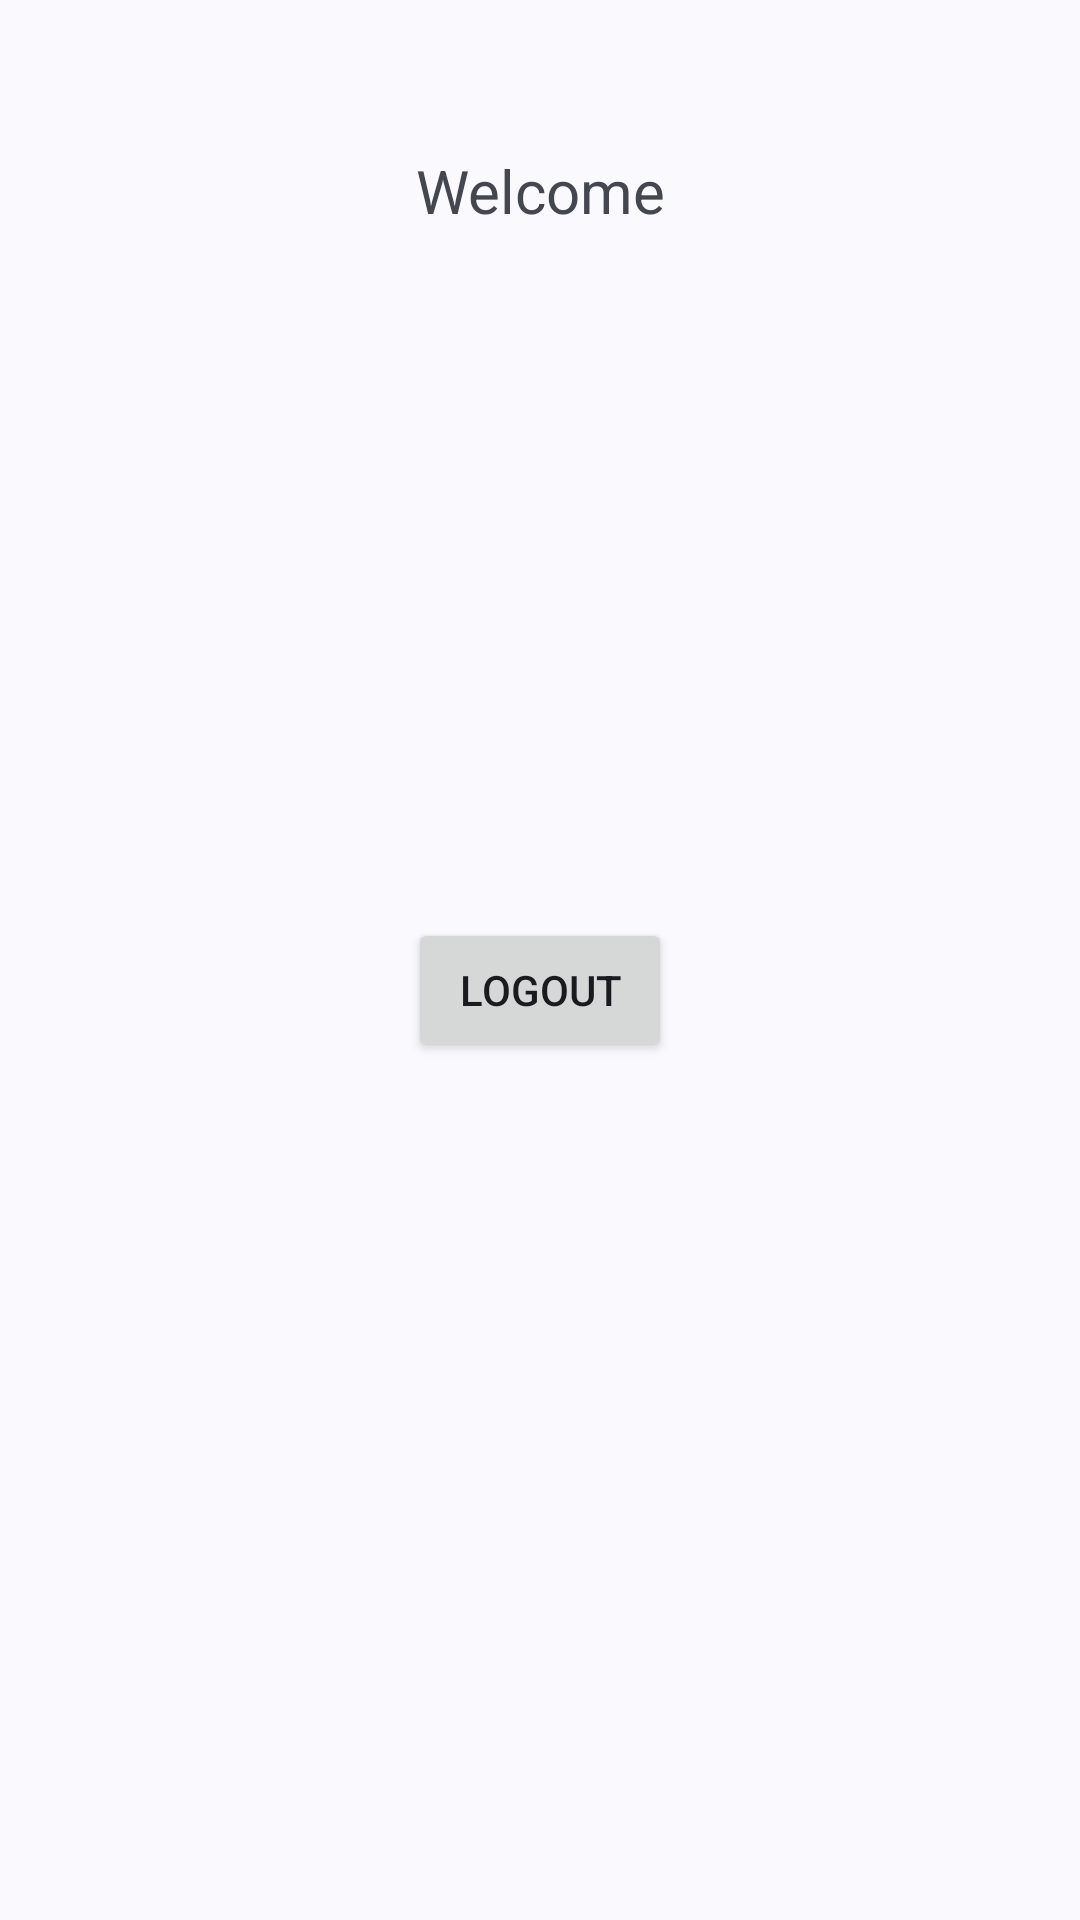

Reconstruct the res/layout file that produces this screen, plus the resources it refers to.
<!-- AndroidManifest.xml: application theme Theme.Material3.DynamicColors.DayNight -->
<!-- res/layout/fragment_notifications.xml -->
<?xml version="1.0" encoding="utf-8"?>
<RelativeLayout xmlns:android="http://schemas.android.com/apk/res/android"
    xmlns:app="http://schemas.android.com/apk/res-auto"
    xmlns:tools="http://schemas.android.com/tools"
    android:layout_width="match_parent"
    android:layout_height="match_parent"
    tools:context=".ui.notifications.NotificationsFragment">

    <TextView
        android:id="@+id/text_notifications"
        android:layout_width="match_parent"
        android:layout_height="wrap_content"
        android:layout_marginStart="8dp"
        android:layout_marginTop="50dp"
        android:layout_marginEnd="8dp"
        android:layout_centerHorizontal="true"
        android:gravity="center"
        android:text="Welcome"
        android:textAlignment="center"
        android:textSize="20sp"
        app:layout_constraintBottom_toBottomOf="parent"
        app:layout_constraintEnd_toEndOf="parent"
        app:layout_constraintStart_toStartOf="parent"
        app:layout_constraintTop_toTopOf="parent" />

    <Button
        android:id="@+id/logout"
        android:layout_width="wrap_content"
        android:layout_height="wrap_content"
        android:layout_alignParentTop="true"
        android:layout_centerHorizontal="true"
        android:layout_marginTop="306dp"
        android:text="Logout" />
</RelativeLayout>
<!-- resources referenced by this layout -->
<resources>

</resources>
